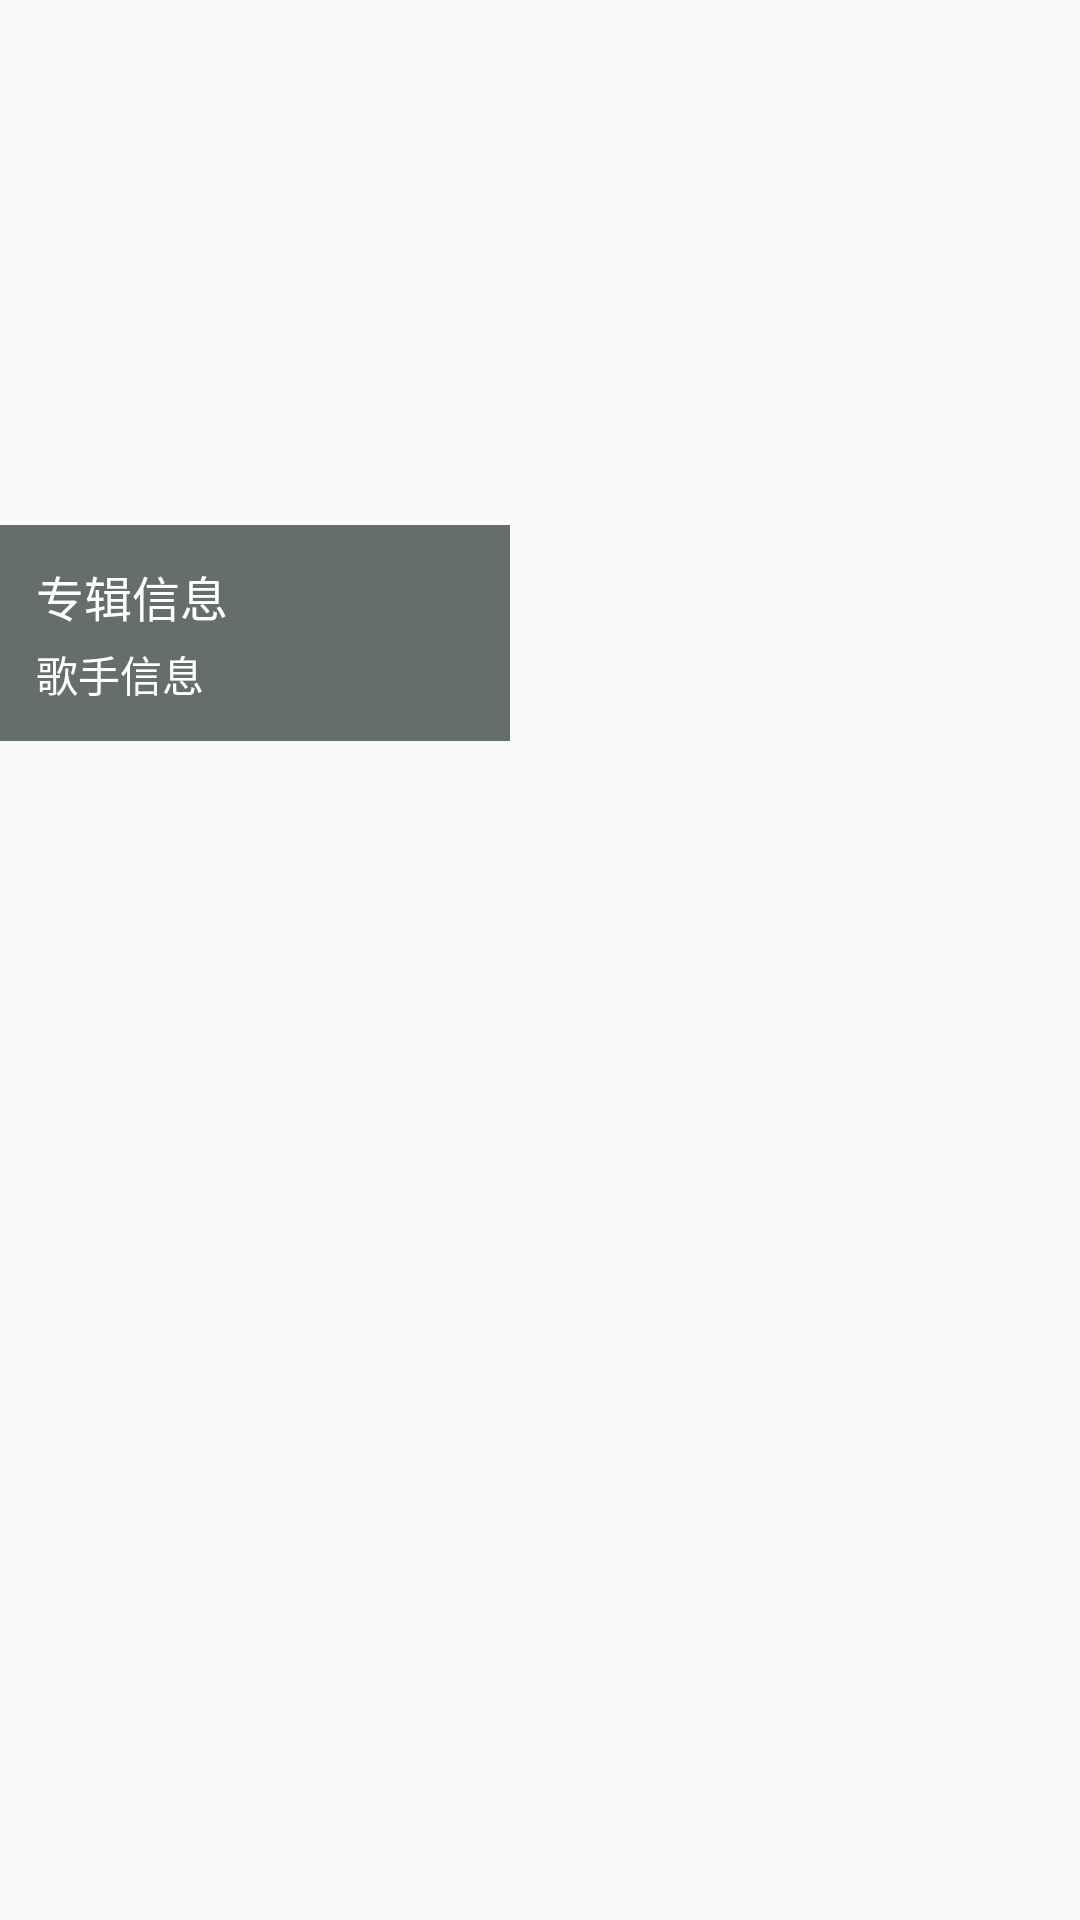

Here is an Android app screen rendered from its layout file. Give the layout XML and the strings, colors and styles it references.
<!-- AndroidManifest.xml: application theme AppTheme -->
<!-- res/layout/view_album_a.xml -->
<?xml version="1.0" encoding="utf-8"?>



<RelativeLayout xmlns:android="http://schemas.android.com/apk/res/android"
                android:layout_width="match_parent"
                android:layout_height="match_parent"
                android:paddingTop="5dp"
                android:paddingBottom="5dp"
                android:orientation="vertical">

    <ImageView
        android:id="@+id/album_iamge_cover"
        android:layout_width="170dp"
        android:layout_height="170dp"
        android:scaleType="centerCrop"
        android:src="@drawable/album"/>

    <TextView
        android:id="@+id/album_text_cover"
        android:layout_width="170dp"
        android:layout_height="170dp"
        android:background="#3e6ac7"
        android:gravity="center"
        android:text="歌"
        android:textColor="@android:color/white"
        android:textSize="80sp"
        android:visibility="invisible"/>

    <LinearLayout
        android:id="@+id/album_info"
        android:layout_width="170dp"
        android:layout_height="wrap_content"
        android:layout_below="@id/album_iamge_cover"
        android:background="#656e6d"
        android:orientation="vertical"
        android:padding="12dp">

        <TextView
            android:id="@+id/album_text_name"
            android:layout_width="150dp"
            android:layout_height="wrap_content"
            android:ellipsize="end"
            android:singleLine="true"
            android:text="专辑信息"
            android:textColor="@android:color/white"
            android:textSize="16sp"/>

        <TextView
            android:id="@+id/album_text_singername"
            android:layout_width="150dp"
            android:layout_height="wrap_content"
            android:layout_marginTop="4dp"
            android:ellipsize="end"
            android:singleLine="true"
            android:text="歌手信息"
            android:textColor="@android:color/white"
            android:textSize="14sp"/>
    </LinearLayout>


</RelativeLayout>
<!-- resources referenced by this layout -->
<resources>
  <style name="AppTheme" parent="Theme.AppCompat.Light.DarkActionBar">
          
          <item name="colorPrimary">@color/colorPrimary</item>
          <item name="colorPrimaryDark">@color/colorPrimaryDark</item>
          <item name="colorAccent">@color/colorAccent</item>
      </style>
  <color name="colorPrimary">#01579b</color>
  <color name="colorPrimaryDark">#01579b</color>
  <color name="colorAccent">#fe005a</color>
</resources>
